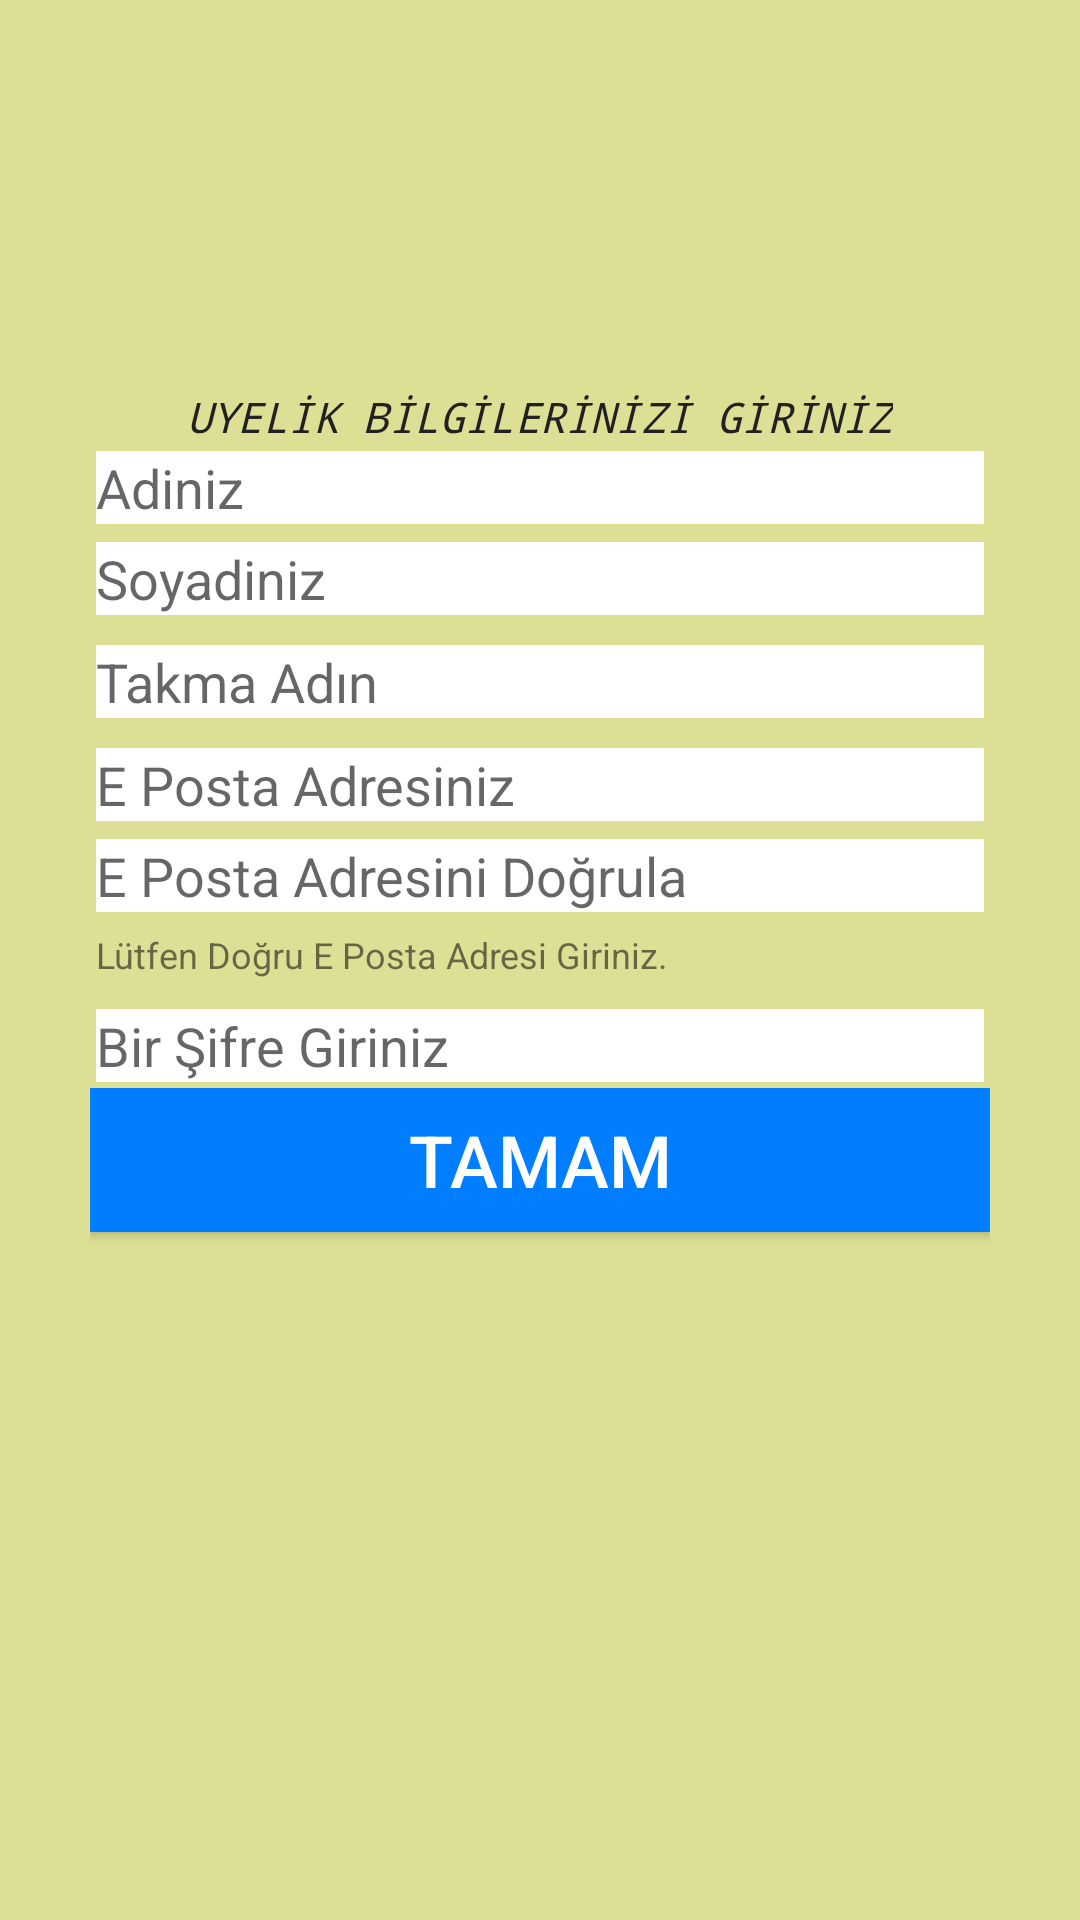

The Android layout XML behind this screen, and the referenced resources:
<!-- AndroidManifest.xml: application theme AppTheme -->
<!-- res/layout/uyeolxmli.xml -->
<?xml version="1.0" encoding="utf-8"?>
<LinearLayout
	xmlns:android="http://schemas.android.com/apk/res/android"
	android:layout_width="match_parent"
	android:layout_height="match_parent"
	android:layout_gravity="center"
	android:background="#DDE094"
	android:gravity="center"
	android:orientation="vertical">

	<LinearLayout
		android:orientation="vertical"
		android:layout_width="wrap_content"
		android:layout_height="wrap_content"
		android:background="#DDE094"
		android:layout_marginLeft="30dp"
		android:layout_marginRight="30dp">

		<TextView
			android:layout_width="wrap_content"
			android:layout_height="wrap_content"
			android:text="UYELİK BİLGİLERİNİZİ GİRİNİZ"
			android:textAppearance="?android:attr/textAppearanceLarge"
			android:textColor="#212121"
			android:typeface="monospace"
			android:textStyle="italic"
			android:textSize="14sp"/>

	</LinearLayout>

	<LinearLayout
		android:orientation="vertical"
		android:gravity="center"
		android:layout_width="match_parent"
		android:layout_height="wrap_content">

		<LinearLayout
			android:orientation="vertical"
			android:layout_width="match_parent"
			android:layout_height="match_parent"
			android:layout_marginLeft="30dp"
			android:layout_marginRight="30dp"
			android:background="#DDE094">

			<LinearLayout
				android:orientation="vertical"
				android:layout_gravity="center"
				android:layout_width="match_parent"
				android:layout_height="wrap_content"
				android:background="#DDE094"
				android:layout_margin="2dp">

				<EditText
					android:layout_width="match_parent"
					android:inputType="textPersonName"
					android:layout_height="match_parent"
					android:ems="10"
					android:background="#FFFFFF"
					android:hint="Adiniz"
					android:shadowRadius="1.0"
					android:layout_marginBottom="6dp"
					android:focusable="true"
					android:id="@+id/uyeolxmliEditTextadin">

				</EditText>

				<EditText
					android:layout_width="match_parent"
					android:inputType="textPersonName"
					android:layout_height="match_parent"
					android:ems="10"
					android:background="#FFFFFF"
					android:hint="Soyadiniz"
					android:layout_marginBottom="10dp"
					android:id="@+id/uyeolxmliEditTextsoyadi"/>

				<EditText
					android:layout_width="match_parent"
					android:inputType="textEmailAddress"
					android:layout_height="match_parent"
					android:ems="10"
					android:shadowColor="#000000"
					android:shadowDy="1.0"
					android:shadowDx="1.0"
					android:background="#FFFFFF"
					android:hint="Takma Adın"
					android:layout_marginBottom="10dp"
					android:id="@+id/uyeolxmliEditTextTakmaAd"/>

				<EditText
					android:layout_width="match_parent"
					android:inputType="textEmailAddress"
					android:layout_height="match_parent"
					android:ems="10"
					android:background="#FFFFFF"
					android:hint="E Posta Adresiniz"
					android:layout_marginBottom="6dp"
					android:id="@+id/uyeolxmliEditTexteposta"/>

				<EditText
					android:layout_width="match_parent"
					android:inputType="textEmailAddress"
					android:layout_height="match_parent"
					android:ems="10"
					android:background="#FFFFFF"
					android:hint="E Posta Adresini Doğrula"
					android:layout_marginBottom="6dp"
					android:id="@+id/uyeolxmliEditTextepostadogrula"/>

				<TextView
					android:layout_width="match_parent"
					android:layout_height="wrap_content"
					android:textSize="12sp"
					android:layout_marginBottom="10dp"
					android:text="Lütfen Doğru E Posta Adresi Giriniz."/>

				<EditText
					android:id="@+id/uyeolxmliEditTextsifre"
					android:layout_width="match_parent"
					android:inputType="textPassword"
					android:layout_height="wrap_content"
					android:hint="Bir Şifre Giriniz"
					android:ems="10"
					android:background="#FFFFFF"/>

			</LinearLayout>

			<LinearLayout
				android:orientation="vertical"
				android:layout_width="match_parent"
				android:layout_height="wrap_content"
				android:background="#DDE094"
				android:gravity="center"
				android:layout_gravity="center">

				<Button
					android:layout_width="match_parent"
					android:layout_height="wrap_content"
					android:text="Tamam"
					android:background="#007EFF"
					android:layout_marginBottom="100dp"
					android:textColor="#FFFFFF"
					android:textSize="24sp"
					android:onClick="ClickUyeOl"/>

			</LinearLayout>

		</LinearLayout>

	</LinearLayout>

</LinearLayout>
<!-- resources referenced by this layout -->
<resources>

</resources>
